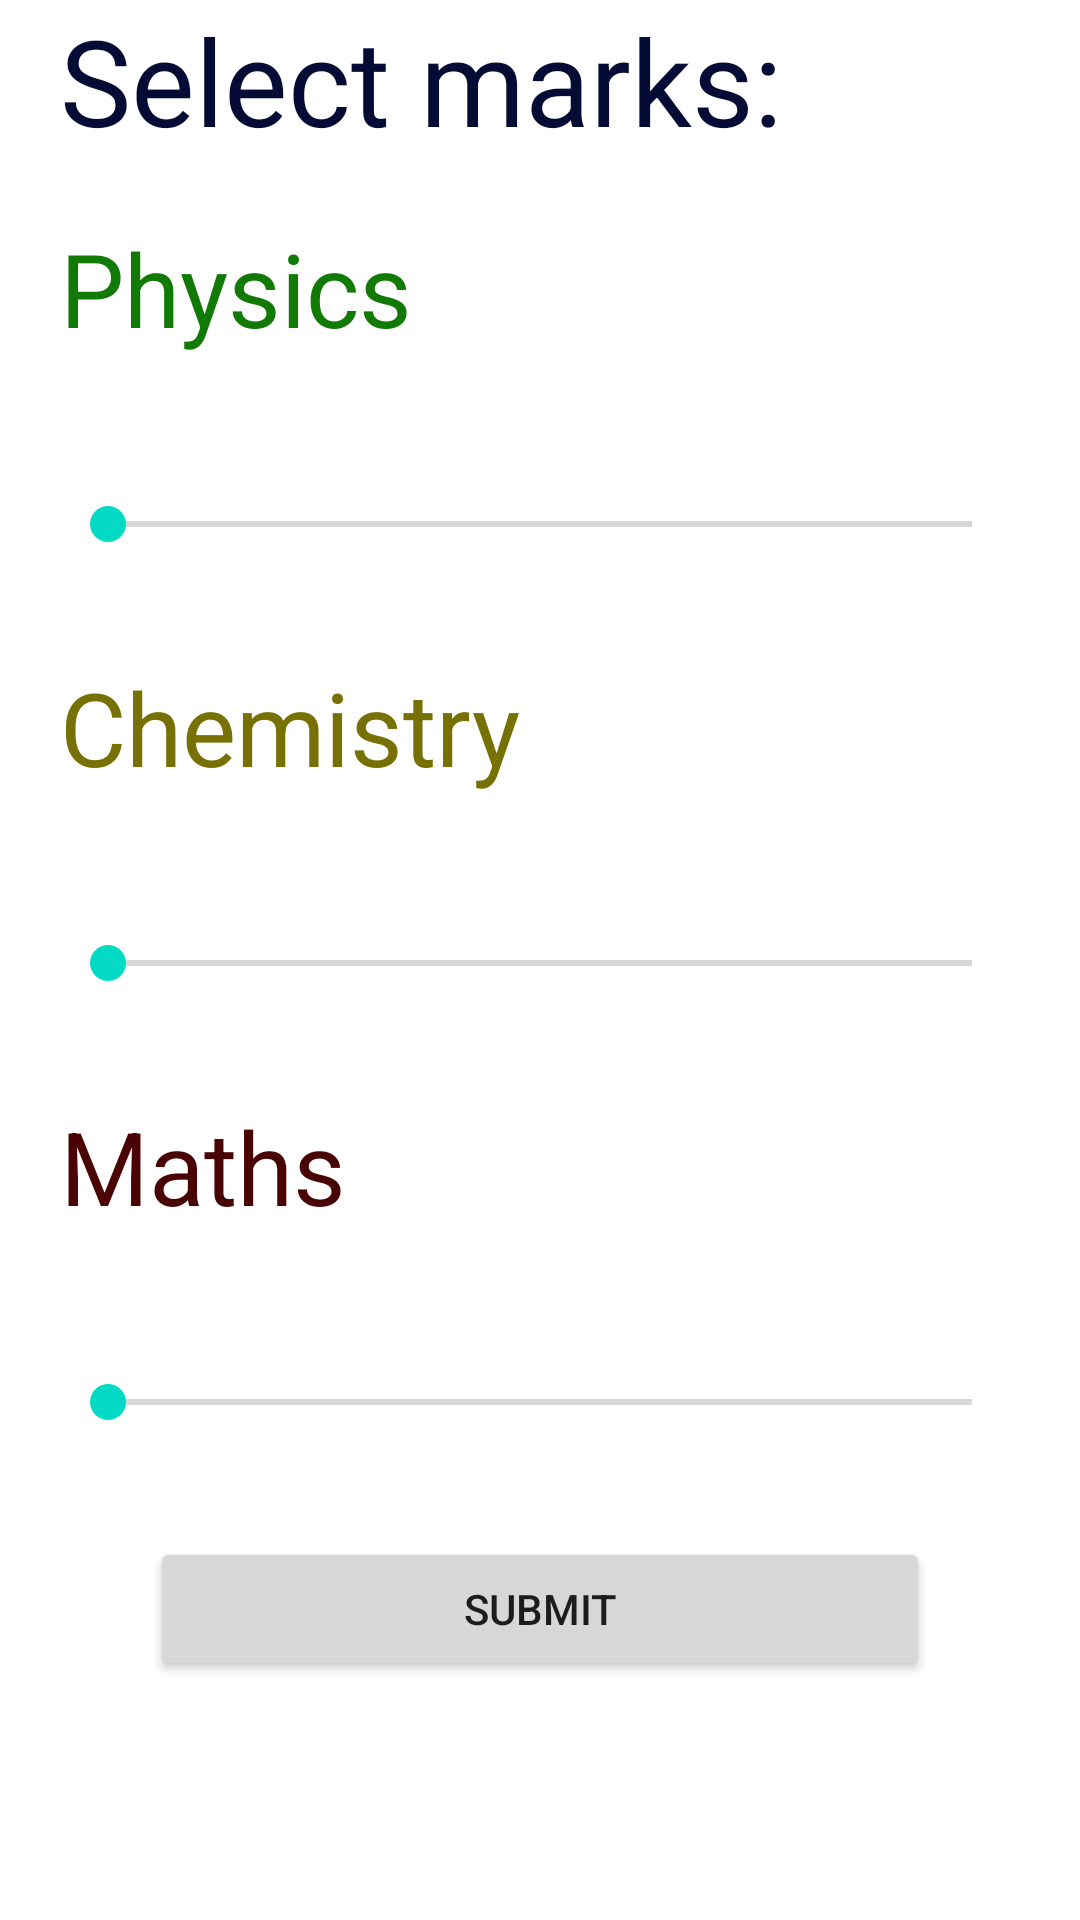

Android layout source for this screen:
<!-- AndroidManifest.xml: application theme Theme.Target_IITJEE_NEEET -->
<!-- res/layout/activity_weightage.xml -->
<?xml version="1.0" encoding="utf-8"?>
<LinearLayout xmlns:android="http://schemas.android.com/apk/res/android"
    xmlns:app="http://schemas.android.com/apk/res-auto"
    xmlns:tools="http://schemas.android.com/tools"
    android:layout_width="match_parent"
    android:layout_height="match_parent"
    android:orientation="vertical"
    tools:context=".weightage">

    <TextView
        android:id="@+id/textView2"
        android:layout_width="wrap_content"
        android:layout_height="wrap_content"
        android:layout_marginLeft="20dp"
        android:layout_marginBottom="20dp"
        android:text="Select marks:"
        android:textColor="#040C35"
        android:textSize="40sp" />

    <TextView
        android:id="@+id/textView10"
        android:layout_width="wrap_content"
        android:layout_height="wrap_content"
        android:layout_marginLeft="20dp"
        android:layout_marginBottom="10dp"
        android:text="Physics"
        android:textColor="#107A04"
        android:textSize="34sp" />

    <TextView
        android:id="@+id/mdp"
        android:layout_width="50dp"
        android:layout_height="wrap_content"
        android:layout_marginLeft="200dp"
        android:layout_marginBottom="2dp"
        android:textColor="#FAAD7A"
        android:textSize="14sp" />

    <SeekBar
        android:id="@+id/marksbarp"
        android:layout_width="match_parent"
        android:layout_height="50dp"
        android:layout_marginLeft="20dp"
        android:layout_marginRight="20dp"
        android:layout_marginBottom="20dp" />

    <TextView
        android:id="@+id/tdc"
        android:layout_width="164dp"
        android:layout_height="wrap_content"
        android:layout_marginLeft="20dp"
        android:layout_marginBottom="10dp"
        android:text="Chemistry"
        android:textColor="#777103"
        android:textSize="34sp" />

    <TextView
        android:id="@+id/mdc"
        android:layout_width="54dp"
        android:layout_height="wrap_content"
        android:layout_marginLeft="200dp"
        android:layout_marginBottom="2dp"
        android:textColor="#FAA58B"
        android:textSize="14sp" />

    <SeekBar
        android:id="@+id/marksbarc"
        android:layout_width="match_parent"
        android:layout_height="50dp"
        android:layout_marginLeft="20dp"
        android:layout_marginRight="20dp"
        android:layout_marginBottom="20dp" />

    <TextView
        android:id="@+id/textView17"
        android:layout_width="wrap_content"
        android:layout_height="wrap_content"
        android:layout_marginLeft="20dp"
        android:layout_marginBottom="10dp"
        android:text="Maths"
        android:textColor="#490303"
        android:textSize="34sp" />

    <TextView
        android:id="@+id/mdm"
        android:layout_width="52dp"
        android:layout_height="wrap_content"
        android:layout_marginLeft="200dp"
        android:layout_marginBottom="2dp"
        android:textColor="#FBA285"
        android:textSize="14sp" />

    <SeekBar
        android:id="@+id/marksbarm"
        android:layout_width="match_parent"
        android:layout_height="50dp"
        android:layout_marginLeft="20dp"
        android:layout_marginRight="20dp" />

    <Button
        android:id="@+id/btnws"
        android:layout_width="match_parent"
        android:layout_height="wrap_content"
        android:layout_marginLeft="50dp"
        android:layout_marginTop="20dp"
        android:layout_marginRight="50dp"
        android:text="Submit" />

</LinearLayout>
<!-- resources referenced by this layout -->
<resources>
  <style name="Theme.Target_IITJEE_NEEET" parent="Theme.MaterialComponents.DayNight.DarkActionBar">
          
          <item name="colorPrimary">@color/purple_500</item>
          <item name="colorPrimaryVariant">@color/purple_700</item>
          <item name="colorOnPrimary">@color/white</item>
          
          <item name="colorSecondary">@color/teal_200</item>
          <item name="colorSecondaryVariant">@color/teal_700</item>
          <item name="colorOnSecondary">@color/black</item>
          
          <item name="android:statusBarColor" tools:targetApi="l">?attr/colorPrimaryVariant</item>
          
      </style>
  <color name="purple_500">#FBCE39</color>
  <color name="purple_700">#000000</color>
  <color name="white">#FFFFFFFF</color>
  <color name="teal_200">#FF03DAC5</color>
  <color name="teal_700">#FF018786</color>
  <color name="black">#FF000000</color>
</resources>
